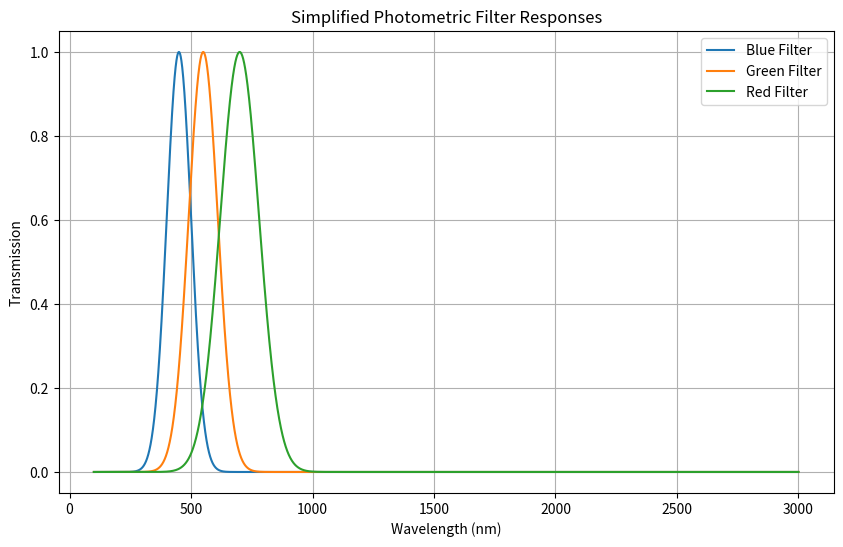

Write the Python code that produced this figure.
import numpy as np
import matplotlib.pyplot as plt

wavelengths_nm = np.linspace(100, 3000, 5000)

#toy gaussian model
def gaussian_filter(wavelengths, centre, width):

    response = np.exp(
        -0.5 * (
            (wavelengths - centre)/width
        )**2
    )

    return response

#create toy filter
blue_filter = gaussian_filter(
    wavelengths_nm,
    450,
    50
)

green_filter = gaussian_filter(
    wavelengths_nm,
    550,
    60
)

red_filter = gaussian_filter(
    wavelengths_nm,
    700,
    80
)

plt.figure(figsize=(10,6))

plt.plot(wavelengths_nm, blue_filter, label="Blue Filter")

plt.plot(wavelengths_nm, green_filter, label="Green Filter")

plt.plot(wavelengths_nm, red_filter, label="Red Filter")

plt.xlabel("Wavelength (nm)")

plt.ylabel("Transmission")

plt.title("Simplified Photometric Filter Responses")

plt.legend()

plt.grid(True)

plt.show()
